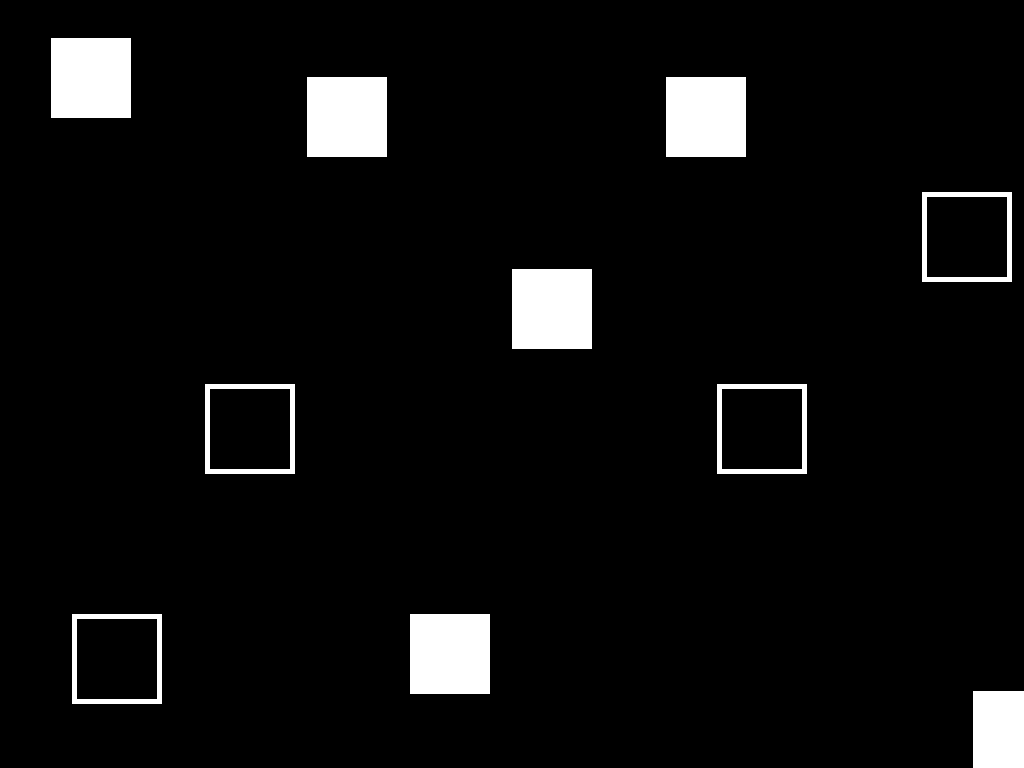

Reproduce this picture with HTML and CSS.

<!-- file: index.html -->
<!DOCTYPE html>
<html lang="en">
<head>
  <meta charset="UTF-8">
  <meta name="viewport" content="width=device-width, initial-scale=1.0">
  <link rel="stylesheet" href="style.css">
  <title>Pure Css3 Background Pulse Animation Effect
 </title>
</head>
<body>

<section>
<div class="bgPulse">
  <span></span>
  <span></span>
  <span></span>
  <span></span>
  <span></span>
  <span></span>
  <span></span>
  <span></span>
  <span></span>
  <span></span>  
</div>
</section>


</body>
</html>

/* file: style.css */
body{
 margin: 0;
 padding: 0;
 }

section{
  position: absolute;
  width: 100%;
  height: 100vh;
  background: #000;
  overflow: hidden;
  animation: bgColor 20s linear infinite;
}

.bgPulse{
width: 100%;
height: 100%;
}

.bgPulse span{
  position: absolute;
  width: 80px;
  height: 80px;
  background: #fff;

}

.bgPulse span:nth-child(3n+1){
  background: transparent;
  border: 5px solid #fff;
}

.bgPulse span:nth-child(1){
  top: 50%;
  left: 20%;
  animation: animate 10s linear infinite;
}

.bgPulse span:nth-child(2){
  top: 80%;
  left: 40%;
  animation: animate 12s linear infinite;
}

.bgPulse span:nth-child(3){
  top: 10%;
  left: 65%;
  animation: animate 15s linear infinite;
}

.bgPulse span:nth-child(4){
  top: 50%;
  left: 70%;
  animation: animate 6s linear infinite;
}

.bgPulse span:nth-child(5){
  top: 10%;
  left: 30%;
  animation: animate 9s linear infinite;
}

.bgPulse span:nth-child(6){
  top: 90%;
  left: 95%;
  animation: animate 8s linear infinite;
}

.bgPulse span:nth-child(7){
  top: 80%;
  left: 7%;
  animation: animate 5s linear infinite;
}
.bgPulse span:nth-child(8){
  top: 35%;
  left: 50%;
  animation: animate 14s linear infinite;
}
.bgPulse span:nth-child(9){
  top: 5%;
  left: 5%;
  animation: animate 11s linear infinite;
}

.bgPulse span:nth-child(10){
  top: 25%;
  left: 90%;
  animation: animate 10s linear infinite;
}


@keyframes animate{
  0%{
    transform: scale(0) translateY(0) rotate(0deg);
    opacity: 1;
  }
  100%{
    transform: scale(1) translateY(-100px) rotate(360deg);
     opacity: 0;
  }
}


@keyframes bgColor{
  0%{
    background: #f44336;
  }
    25%{
    background: #03a9f4;
  }
    50%{
    background: #92c7b0;
  }
    75%{
    background: #00ff0a;
  }
    100%{
    background: #f44336;
  }
}